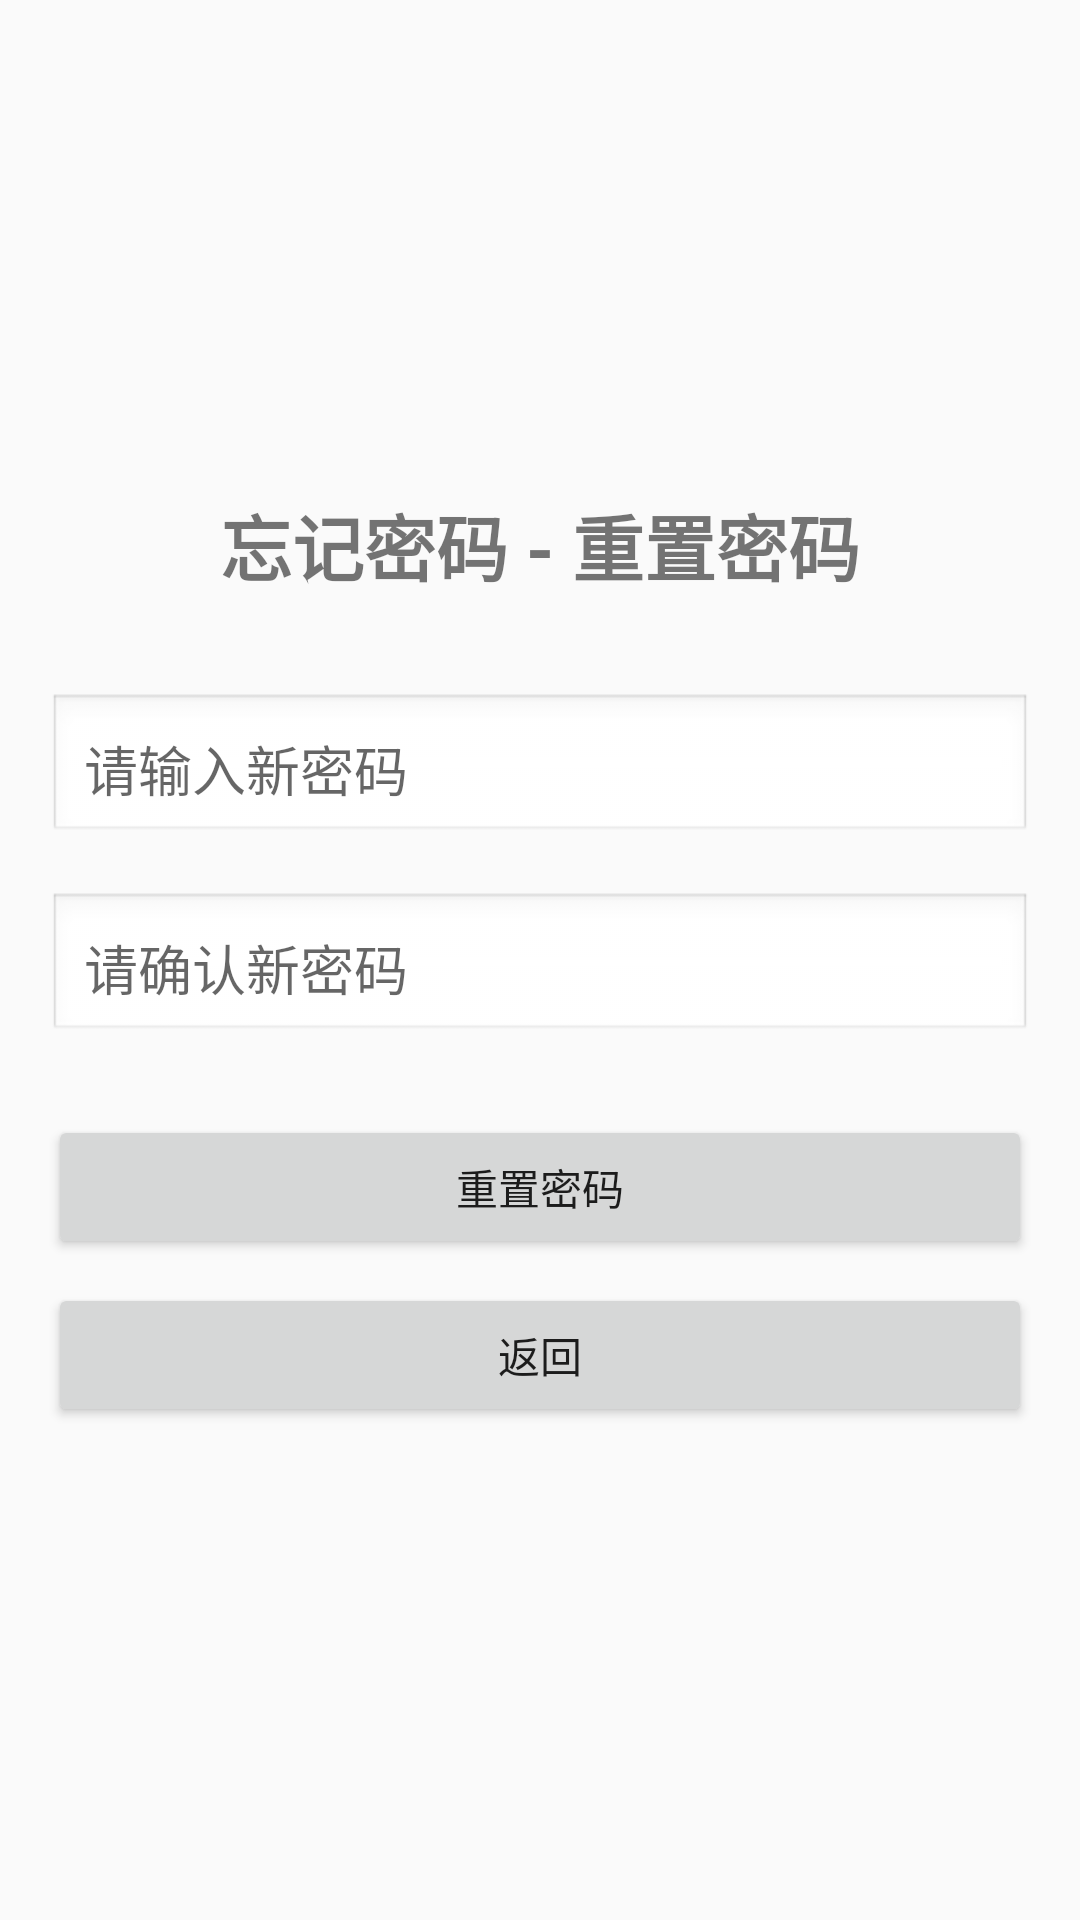

Write the Android layout XML for this screen, with the resource values it uses.
<!-- AndroidManifest.xml: application theme Theme.AppCompat.Light.NoActionBar -->
<!-- res/layout/activity_neps_forgot_password_reset.xml -->
<?xml version="1.0" encoding="utf-8"?>
<LinearLayout xmlns:android="http://schemas.android.com/apk/res/android"
    android:layout_width="match_parent"
    android:layout_height="match_parent"
    android:orientation="vertical"
    android:gravity="center"
    android:padding="16dp">

    <TextView
        android:layout_width="wrap_content"
        android:layout_height="wrap_content"
        android:text="忘记密码 - 重置密码"
        android:textSize="24sp"
        android:textStyle="bold"
        android:layout_marginBottom="32dp"/>

    <EditText
        android:id="@+id/txt_newPassword"
        android:layout_width="match_parent"
        android:layout_height="wrap_content"
        android:hint="请输入新密码"
        android:inputType="textPassword"
        android:padding="12dp"
        android:layout_marginBottom="16dp"
        android:background="@android:drawable/edit_text"/>

    <EditText
        android:id="@+id/txt_confirmPassword"
        android:layout_width="match_parent"
        android:layout_height="wrap_content"
        android:hint="请确认新密码"
        android:inputType="textPassword"
        android:padding="12dp"
        android:layout_marginBottom="24dp"
        android:background="@android:drawable/edit_text"/>

    <Button
        android:id="@+id/btn_reset_password"
        android:layout_width="match_parent"
        android:layout_height="wrap_content"
        android:text="重置密码"/>

    <Button
        android:id="@+id/btn_back"
        android:layout_width="match_parent"
        android:layout_height="wrap_content"
        android:text="返回"
        android:layout_marginTop="8dp"/>

</LinearLayout>
<!-- resources referenced by this layout -->
<resources>

</resources>
